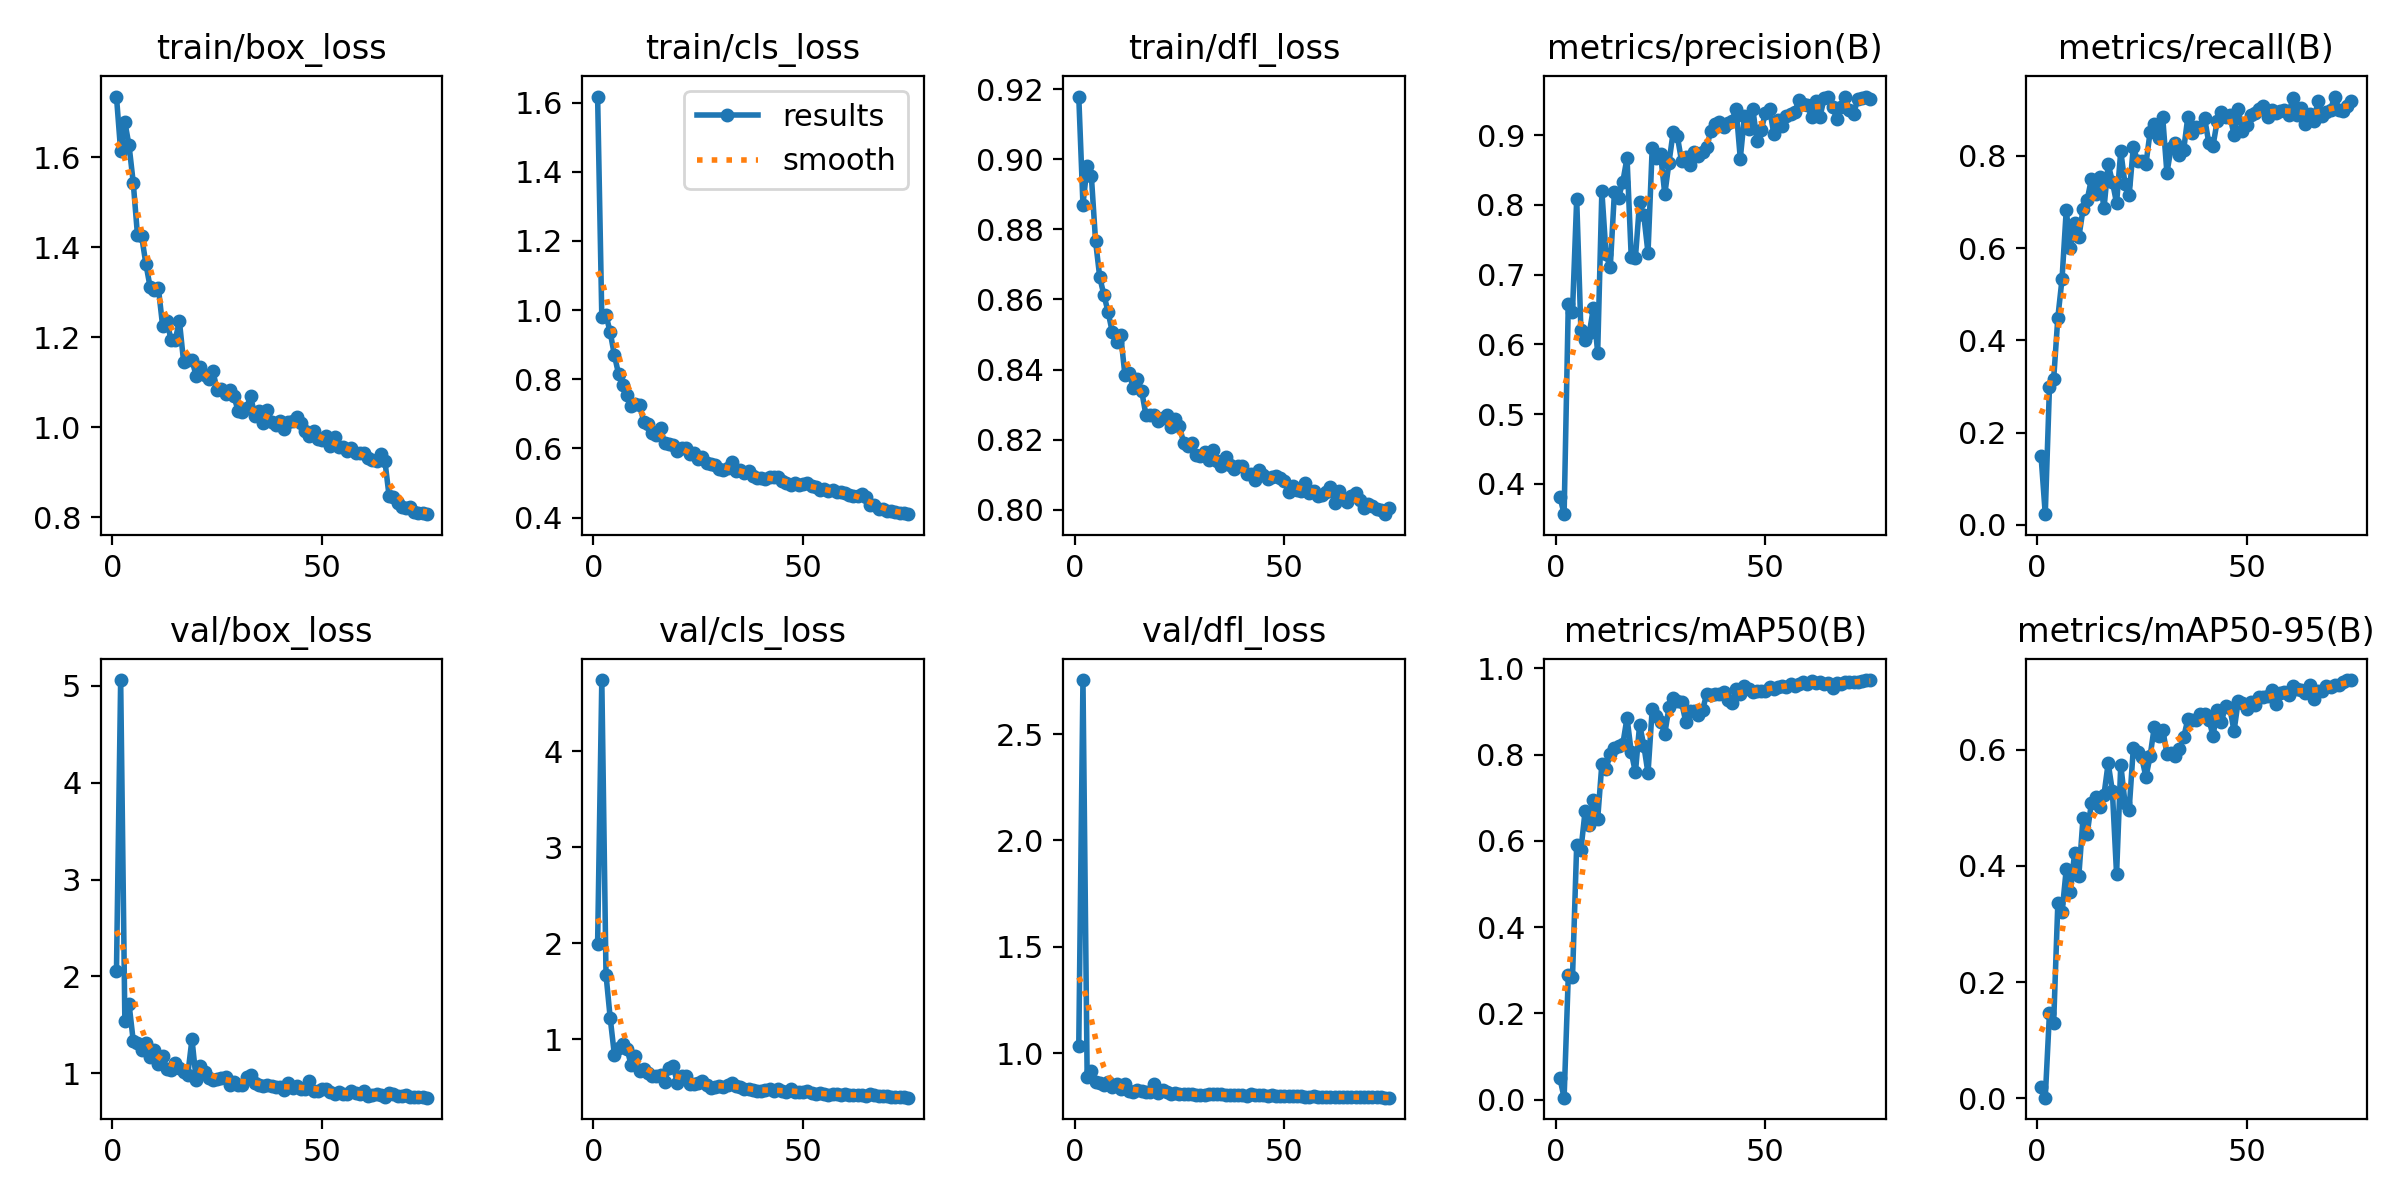

Source data for this figure (header and first rows):
epoch, time, train/box_loss, train/cls_loss, train/dfl_loss, metrics/precision(B), metrics/recall(B), metrics/mAP50(B), metrics/mAP50-95(B), val/box_loss, val/cls_loss, val/dfl_loss, lr/pg0, lr/pg1, lr/pg2
1, 17.1, 1.735, 1.617, 0.9179, 0.3815, 0.1491, 0.04964, 0.01956, 2.054, 1.994, 1.033, 0.07037, 0.003292, 0.003292
2, 32.3, 1.613, 0.98, 0.8871, 0.3564, 0.02323, 0.00478, 0.00102, 5.059, 4.741, 2.753, 0.04029, 0.006538, 0.006538
3, 47.14, 1.678, 0.985, 0.8982, 0.6583, 0.2987, 0.2884, 0.1464, 1.543, 1.672, 0.8873, 0.01011, 0.009695, 0.009695
4, 61.61, 1.626, 0.9361, 0.8953, 0.6467, 0.3154, 0.2837, 0.13, 1.714, 1.221, 0.9169, 0.009604, 0.009604, 0.009604
5, 76.23, 1.543, 0.8695, 0.8767, 0.8085, 0.4495, 0.5908, 0.3356, 1.334, 0.8374, 0.8641, 0.009472, 0.009472, 0.009472
6, 90.7, 1.428, 0.8149, 0.8664, 0.6208, 0.5331, 0.5781, 0.3196, 1.311, 0.9115, 0.8593, 0.00934, 0.00934, 0.00934
7, 105.3, 1.425, 0.7844, 0.8612, 0.6066, 0.6822, 0.6688, 0.3942, 1.238, 0.9458, 0.8494, 0.009208, 0.009208, 0.009208
8, 119.9, 1.364, 0.7535, 0.8564, 0.6157, 0.6006, 0.6362, 0.3557, 1.308, 0.9016, 0.8677, 0.009076, 0.009076, 0.009076
9, 134.5, 1.313, 0.7228, 0.8506, 0.6526, 0.6547, 0.6943, 0.4222, 1.167, 0.7298, 0.84, 0.008944, 0.008944, 0.008944
10, 149, 1.305, 0.727, 0.8478, 0.588, 0.6231, 0.6502, 0.3827, 1.237, 0.8262, 0.8557, 0.008812, 0.008812, 0.008812
11, 163.5, 1.309, 0.7265, 0.8498, 0.8196, 0.6839, 0.7783, 0.4819, 1.1, 0.6701, 0.8325, 0.00868, 0.00868, 0.00868
12, 177.9, 1.225, 0.6773, 0.8384, 0.7288, 0.7048, 0.7672, 0.4554, 1.178, 0.6921, 0.8538, 0.008548, 0.008548, 0.008548
13, 192.5, 1.237, 0.6716, 0.839, 0.7102, 0.7498, 0.8011, 0.508, 1.046, 0.6485, 0.8223, 0.008416, 0.008416, 0.008416
14, 206.8, 1.194, 0.6438, 0.8346, 0.8188, 0.7172, 0.8156, 0.5183, 1.034, 0.6142, 0.8188, 0.008284, 0.008284, 0.008284
15, 221.3, 1.193, 0.6393, 0.8374, 0.8104, 0.7535, 0.8205, 0.5012, 1.109, 0.6207, 0.8283, 0.008152, 0.008152, 0.008152
16, 235.8, 1.236, 0.6582, 0.8338, 0.8333, 0.6861, 0.8243, 0.5222, 1.053, 0.6265, 0.8211, 0.00802, 0.00802, 0.00802
17, 250.2, 1.146, 0.6143, 0.8271, 0.8674, 0.782, 0.8853, 0.5766, 1.017, 0.5588, 0.8184, 0.007888, 0.007888, 0.007888
18, 264.7, 1.15, 0.6113, 0.8271, 0.7253, 0.7442, 0.806, 0.5284, 0.9865, 0.7044, 0.818, 0.007756, 0.007756, 0.007756
19, 279.2, 1.15, 0.6107, 0.827, 0.7242, 0.6976, 0.7586, 0.3854, 1.352, 0.724, 0.8547, 0.007624, 0.007624, 0.007624
20, 293.7, 1.113, 0.5925, 0.8254, 0.8041, 0.8102, 0.8693, 0.5741, 0.9351, 0.5429, 0.8133, 0.007492, 0.007492, 0.007492
21, 308.2, 1.135, 0.6024, 0.8262, 0.7848, 0.7397, 0.8209, 0.5086, 1.078, 0.6211, 0.8298, 0.00736, 0.00736, 0.00736
22, 322.7, 1.117, 0.6, 0.8269, 0.7311, 0.7146, 0.7567, 0.4965, 1.011, 0.6134, 0.8177, 0.007228, 0.007228, 0.007228
23, 337.2, 1.106, 0.5843, 0.8237, 0.8816, 0.82, 0.9053, 0.6033, 0.956, 0.5307, 0.8107, 0.007096, 0.007096, 0.007096
24, 351.7, 1.124, 0.5877, 0.8258, 0.8666, 0.7879, 0.8903, 0.5958, 0.9361, 0.5354, 0.8119, 0.006964, 0.006964, 0.006964
25, 366.3, 1.082, 0.5692, 0.8237, 0.8733, 0.7897, 0.875, 0.5864, 0.9373, 0.5407, 0.8104, 0.006832, 0.006832, 0.006832
26, 380.8, 1.085, 0.5764, 0.8191, 0.8153, 0.7822, 0.8481, 0.5526, 0.9558, 0.5625, 0.8095, 0.0067, 0.0067, 0.0067
27, 396.8, 1.073, 0.5592, 0.818, 0.8605, 0.8522, 0.9093, 0.5887, 0.9653, 0.5176, 0.8103, 0.006568, 0.006568, 0.006568
28, 411.5, 1.083, 0.556, 0.8191, 0.9044, 0.8697, 0.9316, 0.6395, 0.8845, 0.4964, 0.807, 0.006436, 0.006436, 0.006436
29, 426.6, 1.069, 0.5509, 0.8157, 0.8983, 0.8386, 0.9238, 0.624, 0.915, 0.4976, 0.8058, 0.006304, 0.006304, 0.006304
30, 441.5, 1.036, 0.5407, 0.8152, 0.8626, 0.8835, 0.9214, 0.6344, 0.8797, 0.5078, 0.8066, 0.006172, 0.006172, 0.006172
31, 456.5, 1.034, 0.5368, 0.8164, 0.8681, 0.763, 0.876, 0.5926, 0.8838, 0.4988, 0.8056, 0.00604, 0.00604, 0.00604
32, 471.5, 1.043, 0.542, 0.8141, 0.8575, 0.8175, 0.9, 0.5945, 0.9579, 0.5251, 0.8075, 0.005908, 0.005908, 0.005908
33, 486.6, 1.068, 0.5599, 0.8169, 0.876, 0.8283, 0.9005, 0.5885, 0.9827, 0.5406, 0.8106, 0.005776, 0.005776, 0.005776
34, 501.5, 1.024, 0.5349, 0.8138, 0.8703, 0.8023, 0.8925, 0.6006, 0.898, 0.5141, 0.8074, 0.005644, 0.005644, 0.005644
35, 516.4, 1.035, 0.5368, 0.8123, 0.8756, 0.8134, 0.9024, 0.6209, 0.8775, 0.498, 0.8068, 0.005512, 0.005512, 0.005512
36, 531.2, 1.01, 0.5286, 0.815, 0.883, 0.8851, 0.9413, 0.6527, 0.8661, 0.4825, 0.8061, 0.00538, 0.00538, 0.00538
37, 546.1, 1.039, 0.5353, 0.8127, 0.9064, 0.8505, 0.9386, 0.6501, 0.8812, 0.4763, 0.8064, 0.005248, 0.005248, 0.005248
38, 561, 1.012, 0.52, 0.8115, 0.9155, 0.8625, 0.9408, 0.6505, 0.8704, 0.4728, 0.8025, 0.005116, 0.005116, 0.005116
39, 575.8, 1.005, 0.5138, 0.8124, 0.9181, 0.8636, 0.9404, 0.6617, 0.8596, 0.4568, 0.8052, 0.004984, 0.004984, 0.004984
40, 590.7, 1.014, 0.5146, 0.8124, 0.9116, 0.8814, 0.9442, 0.6612, 0.8559, 0.4615, 0.8025, 0.004852, 0.004852, 0.004852
41, 605.5, 0.9958, 0.5107, 0.8103, 0.9179, 0.8274, 0.9256, 0.6516, 0.8304, 0.4666, 0.8006, 0.00472, 0.00472, 0.00472
42, 620.5, 1.01, 0.5165, 0.8103, 0.9203, 0.8223, 0.9197, 0.6236, 0.8957, 0.482, 0.8079, 0.004588, 0.004588, 0.004588
43, 635.4, 1.013, 0.5168, 0.8085, 0.9379, 0.8764, 0.9513, 0.668, 0.8481, 0.4626, 0.8023, 0.004456, 0.004456, 0.004456
44, 650.4, 1.022, 0.5185, 0.8114, 0.8664, 0.8945, 0.9413, 0.6478, 0.8686, 0.4825, 0.806, 0.004324, 0.004324, 0.004324
45, 665.5, 1.01, 0.5068, 0.81, 0.9275, 0.8851, 0.9591, 0.6757, 0.8416, 0.4587, 0.8021, 0.004192, 0.004192, 0.004192
46, 680.4, 0.9915, 0.4986, 0.8086, 0.9087, 0.8877, 0.9513, 0.672, 0.8334, 0.4458, 0.8012, 0.00406, 0.00406, 0.00406
47, 695.3, 0.9798, 0.4933, 0.8093, 0.9368, 0.8459, 0.9444, 0.6317, 0.9173, 0.4789, 0.8041, 0.003928, 0.003928, 0.003928
48, 710.3, 0.9919, 0.4997, 0.8097, 0.8917, 0.901, 0.9471, 0.6836, 0.8206, 0.4539, 0.7989, 0.003796, 0.003796, 0.003796
49, 725.5, 0.973, 0.4933, 0.809, 0.9078, 0.8544, 0.9474, 0.6803, 0.8195, 0.4504, 0.7993, 0.003664, 0.003664, 0.003664
50, 740.6, 0.9706, 0.4981, 0.808, 0.9316, 0.8662, 0.9477, 0.6692, 0.8416, 0.4533, 0.7997, 0.003532, 0.003532, 0.003532
51, 755.7, 0.9802, 0.4986, 0.8051, 0.9374, 0.8885, 0.9576, 0.6822, 0.8334, 0.4564, 0.7993, 0.0034, 0.0034, 0.0034
52, 770.6, 0.9588, 0.4913, 0.8069, 0.9011, 0.892, 0.9522, 0.6769, 0.8109, 0.4432, 0.7977, 0.003268, 0.003268, 0.003268
53, 785.6, 0.9776, 0.4877, 0.8055, 0.9214, 0.9017, 0.9574, 0.6905, 0.7905, 0.4309, 0.7976, 0.003136, 0.003136, 0.003136
54, 800.5, 0.9551, 0.4784, 0.8053, 0.913, 0.9087, 0.9585, 0.6908, 0.8048, 0.4343, 0.7978, 0.003004, 0.003004, 0.003004
55, 815.6, 0.9556, 0.4813, 0.8077, 0.928, 0.8835, 0.9574, 0.6918, 0.7817, 0.4264, 0.7961, 0.002872, 0.002872, 0.002872
56, 830.5, 0.9479, 0.4758, 0.8047, 0.9302, 0.9001, 0.9634, 0.7032, 0.7839, 0.4221, 0.7964, 0.00274, 0.00274, 0.00274
57, 845.3, 0.9538, 0.4785, 0.8053, 0.9335, 0.8938, 0.9587, 0.6782, 0.814, 0.4341, 0.7975, 0.002608, 0.002608, 0.002608
58, 860.2, 0.9431, 0.4752, 0.8039, 0.9506, 0.8979, 0.9637, 0.6978, 0.7931, 0.4262, 0.7955, 0.002476, 0.002476, 0.002476
59, 875, 0.9435, 0.4747, 0.8041, 0.9442, 0.8987, 0.9672, 0.6993, 0.7861, 0.4229, 0.7953, 0.002344, 0.002344, 0.002344
60, 889.8, 0.9418, 0.4715, 0.8051, 0.9435, 0.8888, 0.9623, 0.6934, 0.8148, 0.4294, 0.797, 0.002212, 0.002212, 0.002212
... 15 more rows
